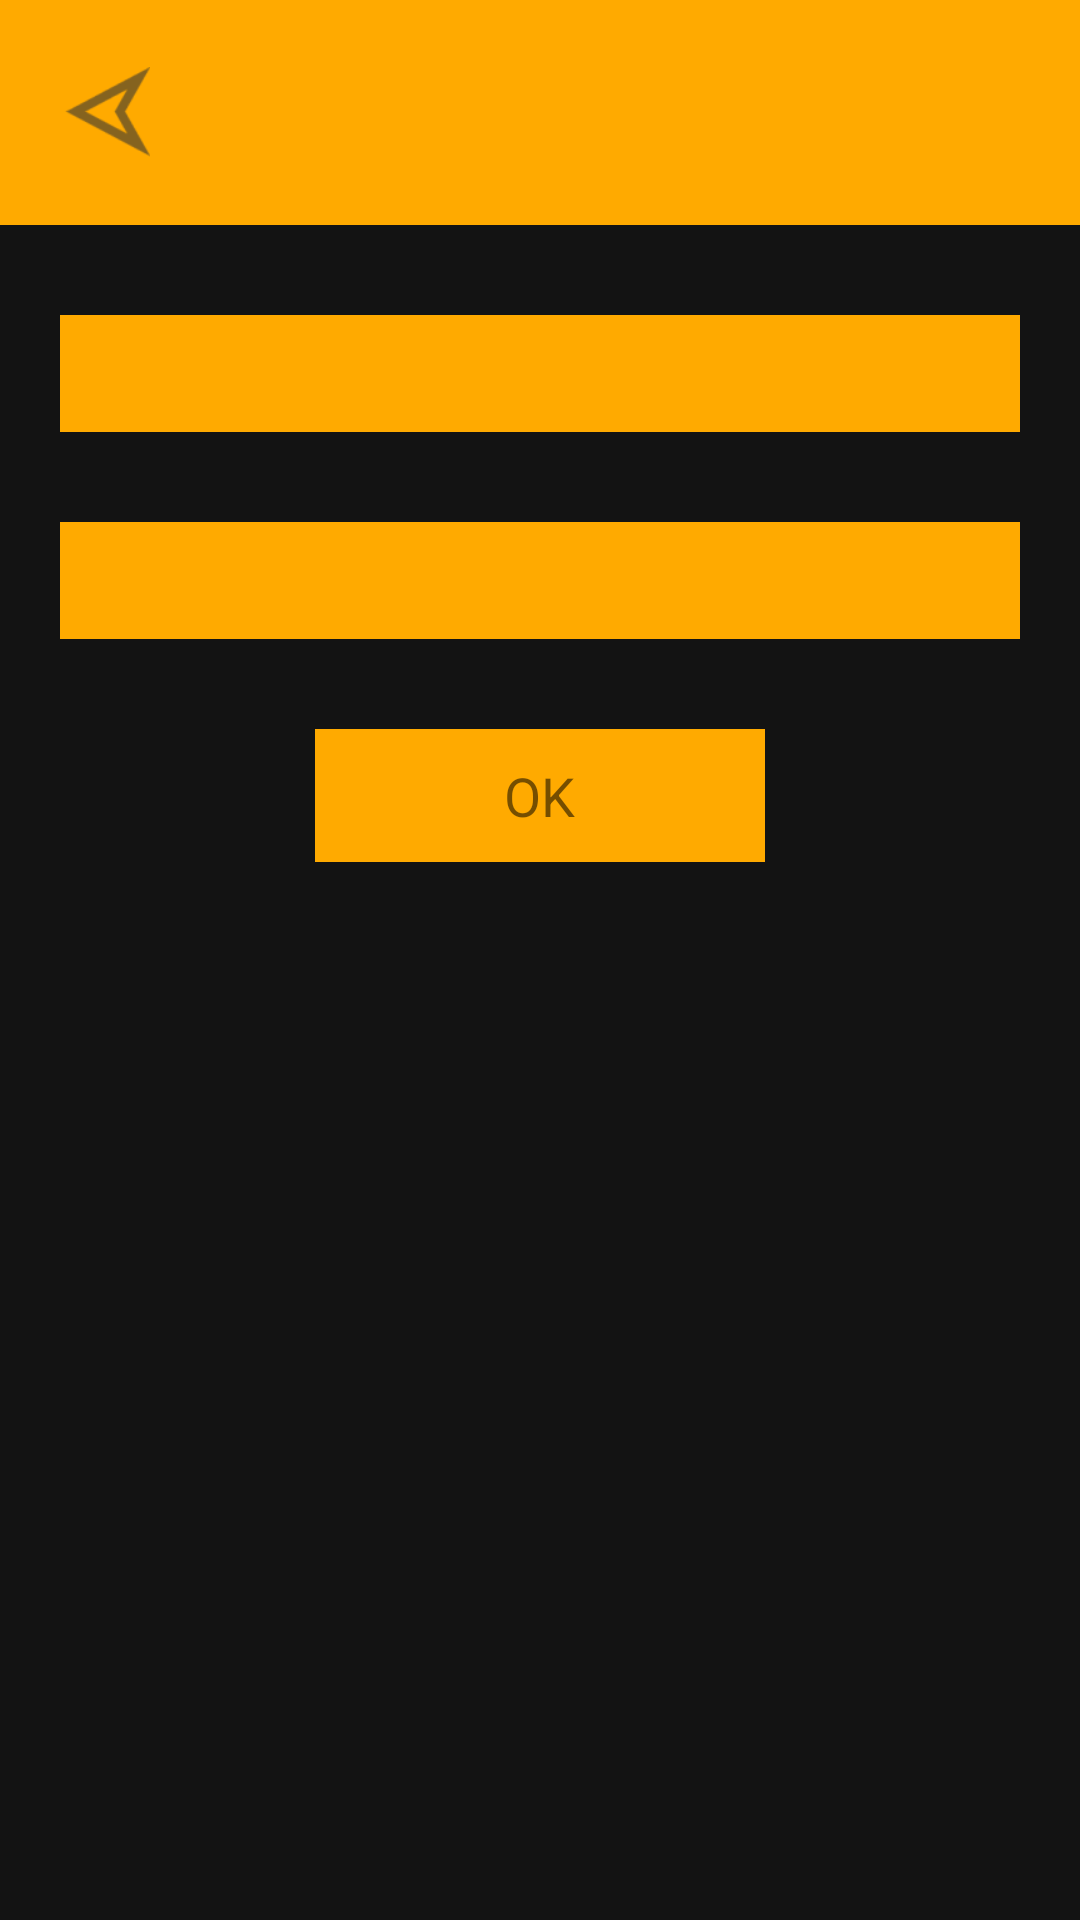

The Android layout XML behind this screen, and the referenced resources:
<!-- AndroidManifest.xml: application theme AppTheme -->
<!-- res/layout/activity_theory_one.xml -->
<?xml version="1.0" encoding="utf-8"?>
<LinearLayout xmlns:android="http://schemas.android.com/apk/res/android"
    xmlns:tools="http://schemas.android.com/tools"
    android:orientation="vertical"
    android:layout_width="match_parent"
    android:layout_height="match_parent">

    <RelativeLayout
        android:layout_width="match_parent"
        android:layout_height="75dp"
        android:background="@color/neon_orange">

        <ImageView
            android:id="@+id/theory_back_button"
            android:layout_width="30dp"
            android:layout_height="30dp"
            android:layout_centerVertical="true"
            android:layout_marginLeft="20dp"
            android:layout_marginRight="20dp"
            android:src="@drawable/ic_back"/>

        <TextView
            android:id="@+id/action_bar_title_exercise_theory"
            android:layout_toRightOf="@id/theory_back_button"
            android:layout_width="wrap_content"
            android:layout_height="wrap_content"
            android:textSize="20sp"
            android:layout_centerVertical="true"/>

    </RelativeLayout>

    <ScrollView
        android:layout_width="match_parent"
        android:layout_height="match_parent"
        android:background="@color/dark_bg">

        <LinearLayout
            android:id="@+id/exercise_one_contents"
            android:layout_width="match_parent"
            android:layout_height="match_parent"
            android:orientation="vertical">

            <LinearLayout
                android:id="@+id/theory_layout"
                android:layout_width="match_parent"
                android:layout_height="wrap_content"
                android:layout_marginTop="30dp"
                android:layout_marginHorizontal="20dp"
                android:paddingVertical="10dp"
                android:orientation="vertical"
                android:background="@color/neon_orange">

                <TextView
                    android:id="@+id/theory"
                    android:layout_width="wrap_content"
                    android:layout_height="wrap_content"
                    android:layout_marginHorizontal="10dp"
                    android:textSize="14sp"/>

            </LinearLayout>
            <LinearLayout
                android:id="@+id/example_layout"
                android:layout_width="match_parent"
                android:layout_height="wrap_content"
                android:layout_marginTop="30dp"
                android:layout_marginHorizontal="20dp"
                android:paddingVertical="10dp"
                android:orientation="vertical"
                android:background="@color/neon_orange">

                <TextView
                    android:id="@+id/example"
                    android:layout_width="wrap_content"
                    android:layout_height="wrap_content"
                    android:layout_marginHorizontal="10dp"
                    android:textSize="14sp"/>

            </LinearLayout>
            <LinearLayout
                android:id="@+id/ok_button"
                android:layout_width="150dp"
                android:layout_height="wrap_content"
                android:layout_marginTop="30dp"
                android:paddingVertical="10dp"
                android:layout_gravity="center_horizontal"
                android:orientation="vertical"
                android:background="@color/neon_orange">

                <TextView
                    android:layout_width="wrap_content"
                    android:layout_height="wrap_content"
                    android:layout_marginHorizontal="10dp"
                    android:layout_gravity="center_horizontal"
                    android:text="OK"
                    android:textSize="18sp"/>

            </LinearLayout>
        </LinearLayout>
    </ScrollView>
</LinearLayout>
<!-- resources referenced by this layout -->
<resources>
  <color name="dark_bg">#131313</color>
  <color name="neon_orange">#fa0</color>
  <!-- drawable ic_back: png bitmap (drawable-hdpi, 813 bytes) -->
  <style name="AppTheme" parent="Theme.AppCompat.Light.NoActionBar">
          <item name="colorPrimary">@color/background_snake_begin</item>
          <item name="colorPrimaryDark">@color/controllers</item>
          <item name="colorAccent">@color/food</item>
          <item name="android:windowNoTitle">true</item>
          <item name="android:windowActionBar">false</item>
          <item name="android:windowFullscreen">true</item>
          <item name="android:windowContentOverlay">@null</item>
      </style>
  <color name="background_snake_begin">#7dd6cc</color>
  <color name="controllers">#ffca18</color>
  <color name="food">#FF4081</color>
</resources>
